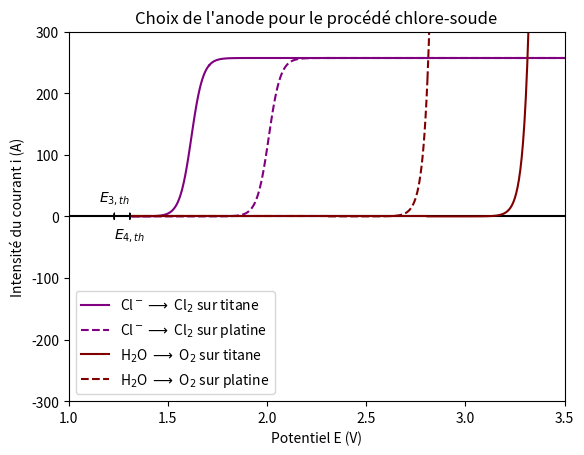

Here is the Python script that generated this plot:
# -*- coding: utf-8 -*-
"""
Created on Fri Feb  9 19:40:31 2024

[redacted]
"""

import numpy as np
import matplotlib.pyplot as plt


"""
Choix de l'anode pour le procédé chlore-soude
"""

#%%Couleurs

bleuvert=(0,.5,.5)
violet=(.5,0,.5)
rouge=(.5,0,0)
jaunefonce=(.5,.5,0)

#%% Définition des constantes

i0 = 0.01
i0_eau = 0.00001
alpha = 0.5
n = 2 #nombre d'électrons échangés
F = 96500
R = 8.314
T = 70+273 #température de l'électrolyse
A = 1e-4
DO=6e-6
DR=6e-6
delta=1e-6
E_Cl=1.358 #potentiel standard du couple Cl2/Cl- [en V]
eta_Cl=0.010 #surtension du couple Cl2/Cl- sur l'anode en titane
eta_ClP=0.4 #surtension du couple Cl2/Cl- sur l'anode en platine
a_Cl=4.44 #activité des ions chlorures (c(NaCl) = 260 g/L)
a_Cl2=0.7 #activité du dichlore
E_O=1.23 #potentiel standard du couple H2O/O2 [en V]
eta_O=1 #surtension du couple H2O/O2 sur l'anode en platine
eta_OT=1.5 #surtension du couple H2O/O2 sur l'anode en titane

f = F/(R*T)

E_an=E_Cl+R*T/(n*F)*np.log(a_Cl2/a_Cl**2)

mO=DO/delta
mR=DR/delta

#%% Définition de l'abscisse et des ordonnées

E1 = np.linspace(1,E_an+eta_Cl,100)
n1=len(E1)
E2 = np.linspace(E_an+eta_Cl,E_an+eta_ClP,100)
n2=len(E2)
E3 = np.linspace(E_an+eta_ClP,E_an+eta_O,100)
n3=len(E3)
E4 = np.linspace(E_an+eta_O,E_an+eta_OT,100)
n4=len(E4)
E5 = np.linspace(E_an+eta_OT,3.5,100)
n5=len(E5)
E=np.concatenate((E1,E2,E3,E4,E5))

N=len(E)
abscisses=np.zeros(N)


#courants limites de diffusion pour le couple du chlore
ial = F*A*mR*a_Cl
icl = -F*A*mO*a_Cl2

#Pour les courants anodique/cathodique/totaux en transfert de charge limitant

def i_charge(i0,E,Es):
    #Contrôle de charges limitant
    return i0*np.exp(alpha*n*f*(E-Es))

def i_diff(i0,E,Es):
    #Pour la diffusion limitante
    return (ial*np.exp(n*f*(E-Es)) + icl)/(1+np.exp(n*f*(E-Es)))

def it(i0,E,Es):
    #Pour un contrôle mixte
    np.seterr(divide='ignore', invalid='ignore')
    return (i_charge(i0,E,Es)*i_diff(i0,E,Es))/(i_charge(i0,E,Es)+i_diff(i0,E,Es))


#Pour l'anode :
i_an1=np.zeros(n1)
i_ClT1=it(i0,E2,E_an+eta_Cl)
i_ClT2=it(i0,E3,E_an+eta_Cl)
i_ClT3=it(i0,E4,E_an+eta_Cl)
i_ClT4=it(i0,E5,E_an+eta_Cl)
i_ClP1=it(i0,E2,E_an+eta_ClP)
i_ClP2=it(i0,E3,E_an+eta_ClP)
i_ClP3=it(i0,E4,E_an+eta_ClP)
i_ClP4=it(i0,E5,E_an+eta_ClP)
i_OP1=i_charge(i0_eau,E2,E_an+eta_O)
i_OP2=i_charge(i0_eau,E3,E_an+eta_O)
i_OP3=i_charge(i0_eau,E4,E_an+eta_O)
i_OP4=i_charge(i0_eau,E5,E_an+eta_O)
i_OT1=i_charge(i0_eau,E2,E_an+eta_OT)
i_OT2=i_charge(i0_eau,E3,E_an+eta_OT)
i_OT3=i_charge(i0_eau,E4,E_an+eta_OT)
i_OT4=i_charge(i0_eau,E5,E_an+eta_OT)


#%% Tracé du graphique

fig = plt.figure()
ax = fig.add_subplot(111)

plt.title("Choix de l'anode pour le procédé chlore-soude")
plt.xlabel("Potentiel E (V)")
plt.ylabel("Intensité du courant i (A)")
plt.xlim(1,3.5)
plt.ylim(-300,300)
#Anode
plt.text(E_an,-30,'$E_{4,th}$', horizontalalignment = 'center', verticalalignment = 'center')
plt.text(E_O,30,'$E_{3,th}$', horizontalalignment = 'center', verticalalignment = 'center')
plt.arrow(E_an,-5,dx=0,dy=10,ec='k')
plt.arrow(E_O,-5,dx=0,dy=10,ec='k')
#plt.arrow(x=E_an,y=20,dx=.2,dy=0,head_width=10,head_length=.1,fc=jaunefonce,ec=jaunefonce)
#plt.text(1.4,40,'$\eta_{Cl/Ti}$', horizontalalignment = 'center', verticalalignment = 'center',color=jaunefonce)
#plt.text(1.65,150,'Cl$^-\longrightarrow$ Cl$_2$', horizontalalignment = 'center', verticalalignment = 'center')

#Axe des abscisses
plt.plot(E,abscisses,color='k')

#Pour l'anode :
plt.plot(E2,i_ClT1,color=violet,label='Cl$^-\longrightarrow$ Cl$_2$ sur titane')
plt.plot(E3,i_ClT2,color=violet)
plt.plot(E4,i_ClT3,color=violet)
plt.plot(E5,i_ClT4,color=violet)
plt.plot(E2,i_ClP1,color=violet,ls='--',label='Cl$^-\longrightarrow$ Cl$_2$ sur platine')
plt.plot(E3,i_ClP2,color=violet,ls='--')
plt.plot(E4,i_ClP3,color=violet,ls='--')
plt.plot(E5,i_ClP4,color=violet,ls='--')
plt.plot(E2,i_OT1,color=rouge,label='H$_2$O $\longrightarrow$ O$_2$ sur titane')
plt.plot(E3,i_OT2,color=rouge)
plt.plot(E4,i_OT3,color=rouge)
plt.plot(E5,i_OT4,color=rouge)
plt.plot(E2,i_OP1,color=rouge,ls='--',label='H$_2$O $\longrightarrow$ O$_2$ sur platine')
plt.plot(E3,i_OP2,color=rouge,ls='--')
plt.plot(E4,i_OP3,color=rouge,ls='--')
plt.plot(E5,i_OP4,color=rouge,ls='--')

plt.legend()
plt.show()
